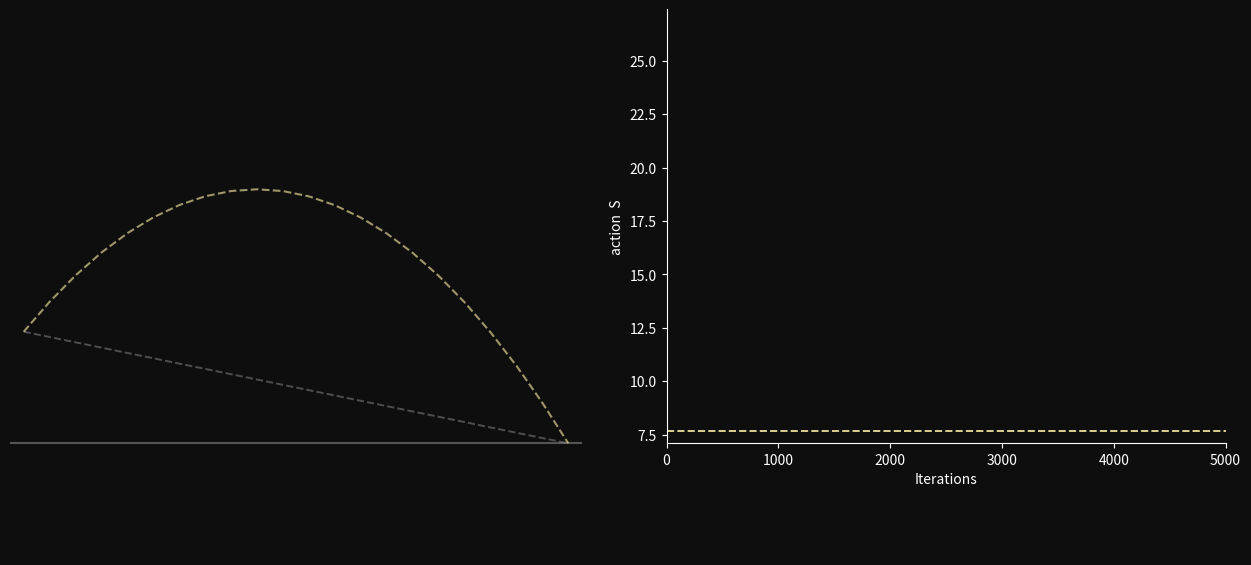

Recreate this plot in Python.
"""
Simulated-annealing Monte-Carlo recovery of the projectile path (least action).
Pure Python + matplotlib. Runs until the path converges to the true trajectory
within MC_TOL, then stops.

  blue line + dots   = current path (the N+1 nodes)
  dashed dark grey   = initial straight-line guess (where the path started)
  dashed yellow      = target parabola (the actual trajectory)
  green / grey marks  = tried nudges this frame (accepted / rejected)
  right panel        = action vs iterations, descending to the least-action floor.

============================ HOW TO RUN ============================
Edit RUN_MODE below (or set the MC_MODE environment variable):
    RUN_MODE = "live"   -> open an interactive window
    RUN_MODE = "save"   -> render a VIDEO file to SAVE_PATH (.mp4 or .mov)
Command-line equivalents:
    python3 mc_least_action.py                       # uses RUN_MODE below
    MC_MODE=live  python mc_least_action.py          # force live
    MC_MODE=save  MC_OUT=least_action.mov python3 mc_least_action.py
Saving a video needs ffmpeg on PATH (apt-get install ffmpeg / brew install ffmpeg).
====================================================================
"""

import os
import numpy as np
import matplotlib

# ----------------------------- run mode ------------------------------------
RUN_MODE = os.environ.get("MC_MODE", "live")          # "live" or "save"
SAVE_PATH = os.environ.get("MC_OUT", "projectile_monte_carlo.mp4")   # real video (.mp4 / .mov)
# ---------------------------------------------------------------------------

if RUN_MODE == "save":
    matplotlib.use("Agg")
import matplotlib.pyplot as plt
from matplotlib import animation

# ---------------------------------------------------------------------------
# Locked-in physics
# ---------------------------------------------------------------------------
V0, ANGLE, H0, G, M = 10.0, 45.0, 2.0, 9.8, 1.0
theta = np.radians(ANGLE)
VX = V0 * np.cos(theta)
VY = V0 * np.sin(theta)
T = (VY + np.sqrt(VY ** 2 + 2 * G * H0)) / G
RANGE = VX * T

# ---------------------------------------------------------------------------
# Discretisation
# ---------------------------------------------------------------------------
N = int(os.environ.get("MC_N", 21))
DT = T / N
XS = np.linspace(0.0, RANGE, N + 1)
TS = XS / VX
Y_PARABOLA = H0 + VY * TS - 0.5 * G * TS ** 2

KE_C = 0.5 * M / DT
PE_C = 0.5 * M * G * DT


def action(y):
    dy = np.diff(y)
    return float(np.sum(0.5 * M * (VX ** 2 + (dy / DT) ** 2)
                        - M * G * (y[:-1] + y[1:]) / 2.0) * DT)


# ---------------------------------------------------------------------------
# Monte-Carlo / annealing settings
# ---------------------------------------------------------------------------
TOL = float(os.environ.get("MC_TOL", 0.02))         # converge within this (metres)
SIGMA0 = float(os.environ.get("MC_SIGMA", 0.20))    # initial nudge size
SEED = int(os.environ.get("MC_SEED", 1))
SWEEPS = int(os.environ.get("MC_SWEEPS", 3))        # sweeps per frame
TAU0 = float(os.environ.get("MC_TAU0", 1.0))        # hot start
COOL = float(os.environ.get("MC_COOL", 0.985))      # geometric cooling / frame
TAU_MIN = 1e-5
MAXFRAMES = int(os.environ.get("MC_MAXFRAMES", 6000))
GHOST_SHOW = 24
ACC_HI, ACC_LO = 0.35, 0.25

INTERVAL = 80                                        # ms per frame
OUTPUT_FPS = int(os.environ.get("MC_FPS", 30))       # editor-friendly output rate
INTRO_FRAMES = max(1, round(1000 / INTERVAL))        # ~1 s intro before sim
X_INIT = 5000                                        # initial fixed x-window (iterations)
Y_PAD = 0.6                                          # right-panel vertical headroom

rng = np.random.default_rng(SEED)
y = H0 * (1.0 - np.arange(N + 1) / N)
y[0], y[N] = H0, 0.0
Y_INIT = y.copy()
S = action(y)
S0 = S
S_TARGET = action(Y_PARABOLA)
MAXDEV0 = float(np.max(np.abs(Y_INIT - Y_PARABOLA)))

sigma = SIGMA0
total_props = 0
steps_hist = []
S_hist = []
S_max = S0
state = {"converged": False}


def run_frame(tau, sig):
    global S, total_props
    n_props = SWEEPS * (N - 1)
    tried = []
    stride = max(1, n_props // GHOST_SHOW)
    acc = 0
    k = 0
    for _ in range(SWEEPS):
        for _ in range(N - 1):
            i = rng.integers(1, N)
            d = rng.normal(0.0, sig)
            a = y[i - 1]; b = y[i]; c = y[i + 1]; bn = b + d
            dS = (KE_C * ((bn - a) ** 2 + (c - bn) ** 2 - (b - a) ** 2 - (c - b) ** 2)
                  - 2.0 * PE_C * (bn - b))
            accept = (dS < 0.0) or (rng.random() < np.exp(-dS / max(tau, 1e-12)))
            if k % stride == 0 and len(tried) < GHOST_SHOW:
                tried.append((i, a, bn, c, accept))
            if accept:
                y[i] = bn; S += dS; acc += 1
            k += 1
    total_props += n_props
    return tried, acc / n_props


# ---------------------------------------------------------------------------
# Figure  (equal left/right halves; right graph is the same width but shorter)
# ---------------------------------------------------------------------------
plt.rcParams.update({"text.color": "white", "axes.labelcolor": "white",
                     "xtick.color": "white", "ytick.color": "white"})
fig, (axL, axR) = plt.subplots(1, 2, figsize=(13, 6.2))
fig.patch.set_facecolor("#0e0e0e")
for ax in (axL, axR):
    ax.set_facecolor("#0e0e0e")

axL.set_position([0.040, 0.000, 0.440, 0.860])       # left half, full height
axR.set_position([0.545, 0.180, 0.430, 0.700])       # right half, shorter & centred

axL.set_xlim(-0.3, RANGE + 0.3)
axL.set_ylim(-2.0, Y_PARABOLA.max() + 3.0)
axL.axhline(0.0, color="#9A9A9A", lw=1.5, alpha=0.5)
axL.plot(XS, Y_INIT, color="#5A5A5A", lw=1.4, ls="--", alpha=0.85, zorder=1)
axL.plot(XS, Y_PARABOLA, color="#FFF1A6", lw=1.5, ls="--", alpha=0.6, zorder=2)
(path_line,) = axL.plot(XS, y.copy(), color="#4FC3F7", lw=1.8,
                        marker="o", markersize=4.0, mfc="#4FC3F7",
                        mec="#4FC3F7", zorder=6)
path_line.set_visible(False)
axL.axis("off")

axR.set_xlim(0, X_INIT)
axR.set_ylim(S_TARGET - Y_PAD, S0 + Y_PAD)
axR.spines["top"].set_visible(False)
axR.spines["right"].set_visible(False)
axR.spines["left"].set_color("white")
axR.spines["bottom"].set_color("white")
axR.set_xlabel("Iterations")
axR.set_ylabel("action  S")
axR.axhline(S_TARGET, color="#FFF1A6", ls="--", lw=1.4, alpha=0.85)
(conv_line,) = axR.plot([], [], color="#4FC3F7", lw=1.6)

title = fig.suptitle("", color="white", fontsize=13)

ghost_artists = []


def set_title(tau, props, s, md):
    title.set_text(f"T = {tau:.4f}     Iterations = {props}     "
                   f"S = {s:.3f} Js     Max|deviation| = {md:.3f} m")


def update(frame):
    global ghost_artists, sigma, S_max
    for art in ghost_artists:
        art.remove()
    ghost_artists = []

    mc = frame - INTRO_FRAMES

    if mc < 0:                                   # intro: dashed references only
        path_line.set_visible(False)
        set_title(TAU0, 0, S0, MAXDEV0)
        return [path_line, conv_line, title]

    if mc == 0:                                  # reveal starting straight line
        path_line.set_visible(True)
        path_line.set_ydata(y)
        if not steps_hist:
            steps_hist.append(0); S_hist.append(S)
        conv_line.set_data(steps_hist, S_hist)
        axR.set_ylim(S_TARGET - Y_PAD, S_max + Y_PAD)
        set_title(TAU0, total_props, S, MAXDEV0)
        return [path_line, conv_line, title]

    tau = max(TAU0 * COOL ** mc, TAU_MIN)         # mc >= 1: run the simulation
    tried, ar = run_frame(tau, sigma)
    if ar > ACC_HI:
        sigma = min(sigma * 1.08, 0.5)
    elif ar < ACC_LO:
        sigma = max(sigma * 0.92, 1e-3)

    for (i, a, bn, c, acc) in tried:
        col = "#3FBF6F" if acc else "#8A8A8A"
        al = 0.9 if acc else 0.5
        (gl,) = axL.plot([XS[i - 1], XS[i], XS[i + 1]], [a, bn, c],
                         color=col, lw=1.2, alpha=al, zorder=3)
        (gd,) = axL.plot([XS[i]], [bn], marker="o", markersize=4.0,
                         color=col, alpha=min(al + 0.1, 1.0), zorder=4)
        ghost_artists += [gl, gd]

    path_line.set_ydata(y)
    steps_hist.append(total_props)
    S_hist.append(S)
    S_max = max(S_max, S)
    conv_line.set_data(steps_hist, S_hist)
    axR.set_xlim(0, max(X_INIT, total_props))            # fixed x-window first, then live
    axR.set_ylim(S_TARGET - Y_PAD, S_max + Y_PAD)         # grow-to-fit: never clips the curve

    maxdev = float(np.max(np.abs(y - Y_PARABOLA)))
    set_title(tau, total_props, S, maxdev)

    if maxdev < TOL and not state["converged"]:
        state["converged"] = True
    return [path_line, conv_line, title] + ghost_artists


def frame_source():
    yield 0
    f = 0
    while not state["converged"] and f < MAXFRAMES + INTRO_FRAMES:
        f += 1
        yield f


def main():
    anim = animation.FuncAnimation(fig, update, frames=frame_source,
                                   interval=INTERVAL, blit=False, repeat=False,
                                   cache_frame_data=False,
                                   save_count=MAXFRAMES + INTRO_FRAMES + 2)

    if RUN_MODE == "save":
        ext = os.path.splitext(SAVE_PATH)[1].lower()
        if ext == ".gif":
            writer = animation.PillowWriter(fps=16)
        else:                                  # .mp4 / .mov / .m4v ... -> real video via ffmpeg
            writer = animation.FFMpegWriter(
                fps=OUTPUT_FPS,
                codec="libx264",
                bitrate=8000,
                extra_args=[
                    "-pix_fmt", "yuv420p",
                    "-profile:v", "high",
                    "-level", "4.1",
                    "-movflags", "+faststart",
                ],
            )
        anim.save(SAVE_PATH, writer=writer)
        print("saved %s  converged=%s S=%.3f target=%.3f maxdev=%.3f Speak=%.2f frames~%d"
              % (SAVE_PATH, state["converged"], S, S_TARGET,
                 float(np.max(np.abs(y - Y_PARABOLA))),
                 (max(S_hist) if S_hist else S0), len(steps_hist)))
    else:
        plt.show()


if __name__ == "__main__":
    main()
